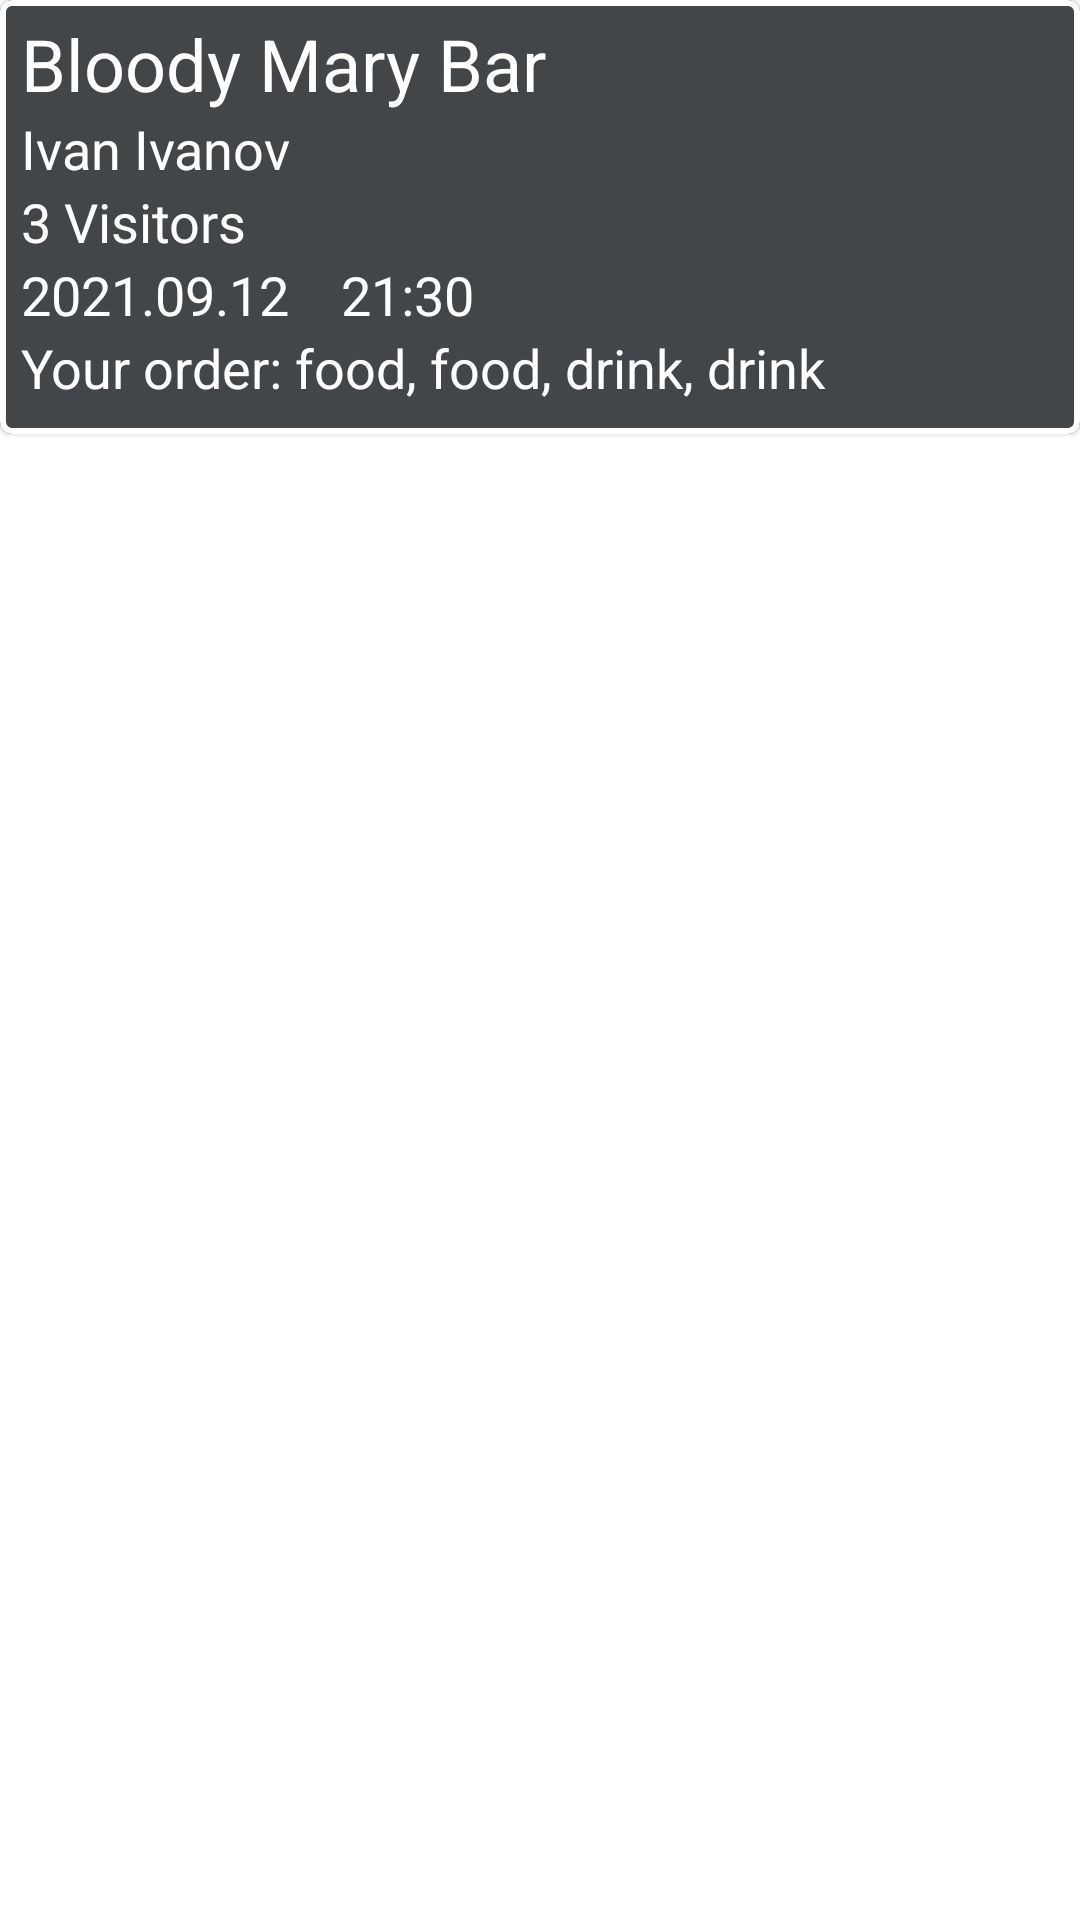

Here is an Android app screen rendered from its layout file. Give the layout XML and the strings, colors and styles it references.
<!-- AndroidManifest.xml: application theme Theme.OrderApp -->
<!-- res/layout/recyclerview_orders.xml -->
<?xml version="1.0" encoding="utf-8"?>
<RelativeLayout xmlns:android="http://schemas.android.com/apk/res/android"
    android:layout_width="match_parent"
    android:layout_height="wrap_content"
    xmlns:app="http://schemas.android.com/apk/res-auto">

    <com.google.android.material.card.MaterialCardView
        android:id="@+id/orderCv"
        android:layout_width="match_parent"
        android:layout_height="wrap_content"
        android:layout_marginBottom="5dp"
        app:cardBackgroundColor="@color/grey"
        app:strokeColor="@color/white"
        app:strokeWidth="2dp"
        android:paddingTop="7dp">

        <LinearLayout
            android:layout_width="match_parent"
            android:layout_height="wrap_content"
            android:orientation="vertical"
            android:paddingTop="5dp"
            android:paddingLeft="7dp"
            android:paddingBottom="10dp">

            <TextView
                android:id="@+id/placeTv"
                android:layout_width="match_parent"
                android:layout_height="wrap_content"
                android:text="Bloody Mary Bar"
                android:textColor="@color/white"
                android:textAppearance="@style/Base.TextAppearance.AppCompat.Headline" />

            <TextView
                android:id="@+id/nameTv"
                android:layout_width="match_parent"
                android:layout_height="wrap_content"
                android:text="Ivan Ivanov"
                android:textColor="@color/white"
                android:textAppearance="@style/Base.TextAppearance.AppCompat.Medium" />

            <TextView
                android:id="@+id/numOfVisitorsTv"
                android:layout_width="match_parent"
                android:layout_height="wrap_content"
                android:text="3 Visitors"
                android:textColor="@color/white"
                android:textAppearance="@style/Base.TextAppearance.AppCompat.Medium" />

            <TextView
                android:id="@+id/dateTv"
                android:layout_width="match_parent"
                android:layout_height="wrap_content"
                android:text="2021.09.12    21:30"
                android:textColor="@color/white"
                android:textAppearance="@style/Base.TextAppearance.AppCompat.Medium" />

            <TextView
                android:id="@+id/foodTv"
                android:layout_width="match_parent"
                android:layout_height="wrap_content"
                android:text="Your order: food, food, drink, drink"
                android:textColor="@color/white"
                android:textAppearance="@style/Base.TextAppearance.AppCompat.Medium" />


        </LinearLayout>

    </com.google.android.material.card.MaterialCardView>

</RelativeLayout>
<!-- resources referenced by this layout -->
<resources>
  <color name="grey">#424649</color>
  <color name="white">#FFFFFFFF</color>
  <style name="Theme.OrderApp" parent="Theme.MaterialComponents.DayNight.NoActionBar">
          
          <item name="colorPrimary">@color/dark_grey</item>
          <item name="colorPrimaryVariant">@color/grey</item>
          <item name="colorOnPrimary">@color/black</item>
          
          <item name="colorSecondary">@color/teal_200</item>
          <item name="colorSecondaryVariant">@color/teal_700</item>
          <item name="colorOnSecondary">@color/black</item>
          
          <item name="android:statusBarColor" tools:targetApi="l">?attr/colorPrimaryVariant</item>
          
      </style>
  <color name="dark_grey">#1A1B1C</color>
  <color name="black">#FF000000</color>
  <color name="teal_200">#FF03DAC5</color>
  <color name="teal_700">#FF018786</color>
</resources>
